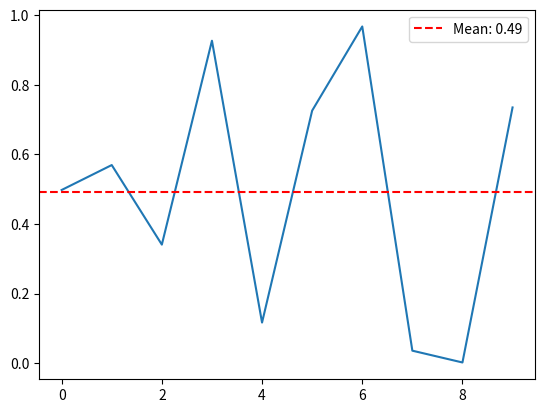

Generate this figure with matplotlib:
import numpy as np
import matplotlib.pyplot as plt
import random as rnd

test = rnd.random()
print("test random number:", f"{test:.2f}")

i =0
arr = np.array([])
print(arr)
while i < 10:
    test = rnd.random()
    print(test)
    arr = np.append(arr,test)
    i += 1
print(arr)

len(arr)
x_values = np.array([])

arr_mean = np.mean(arr)
print("Mean of array:", f"{arr_mean:.2f}")

arr_stf = np.std(arr)
print("Standard deviation of array:", f"{arr_stf:.2f}")

for i in range(len(arr)):
    x_values = np.append(x_values,i)
print(x_values)

plt.plot(x_values, arr)
plt.axhline(y=arr_mean, color='red', linestyle='--', label=f'Mean: {arr_mean:.2f}')
plt.legend()
plt.show()
